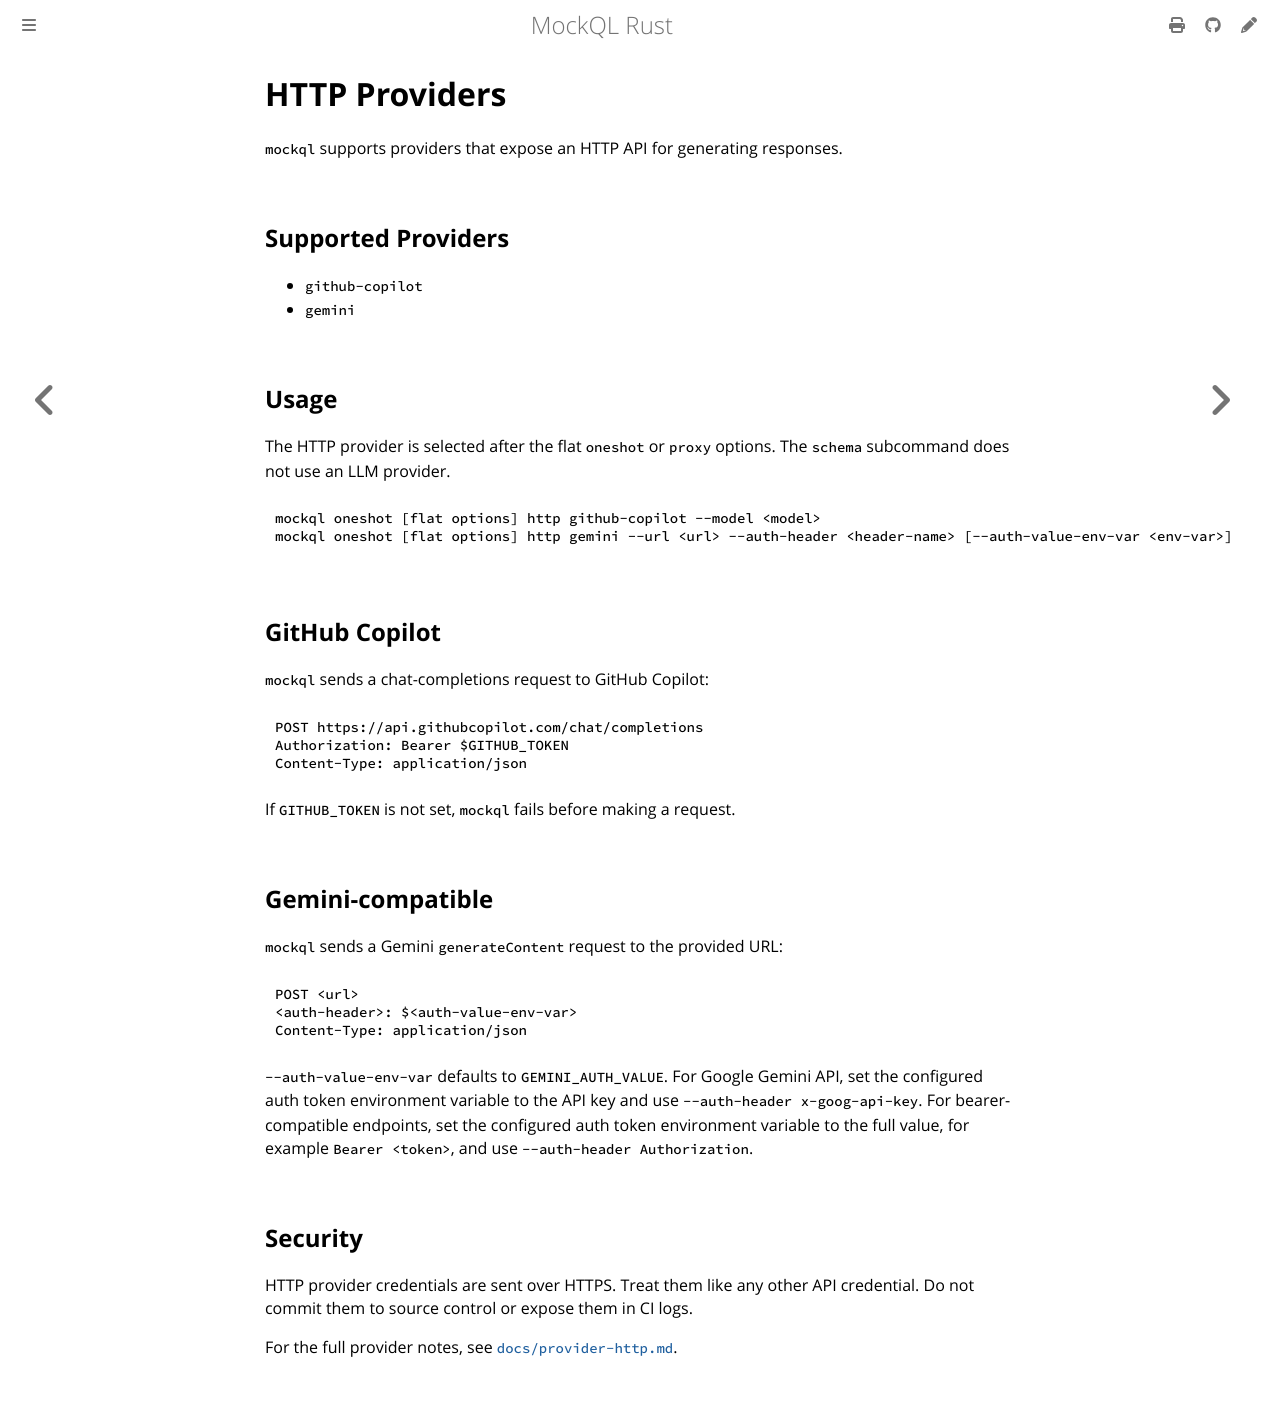

repository: ExpediaGroup/mockql-rs · page: provider-http.html · generator: mdbook

# HTTP Providers

`mockql` supports providers that expose an HTTP API for generating responses.

## Supported Providers

- `github-copilot`
- `gemini`

## Usage

The HTTP provider is selected after the flat `oneshot` or `proxy` options. The `schema` subcommand does not use an LLM provider.

```bash
mockql oneshot [flat options] http github-copilot --model <model>
mockql oneshot [flat options] http gemini --url <url> --auth-header <header-name> [--auth-value-env-var <env-var>]
```

## GitHub Copilot

`mockql` sends a chat-completions request to GitHub Copilot:

```text
POST https://api.githubcopilot.com/chat/completions
Authorization: Bearer $GITHUB_TOKEN
Content-Type: application/json
```

If `GITHUB_TOKEN` is not set, `mockql` fails before making a request.

## Gemini-compatible

`mockql` sends a Gemini `generateContent` request to the provided URL:

```text
POST <url>
<auth-header>: $<auth-value-env-var>
Content-Type: application/json
```

`--auth-value-env-var` defaults to `GEMINI_AUTH_VALUE`. For Google Gemini API, set the configured auth token environment variable to the API key and use `--auth-header x-goog-api-key`. For bearer-compatible endpoints, set the configured auth token environment variable to the full value, for example `Bearer <token>`, and use `--auth-header Authorization`.

## Security

HTTP provider credentials are sent over HTTPS. Treat them like any other API credential. Do not commit them to source control or expose them in CI logs.

For the full provider notes, see [`docs/provider-http.md`](https://github.com/ExpediaGroup/mockql-rs/blob/main/docs/provider-http.md).
